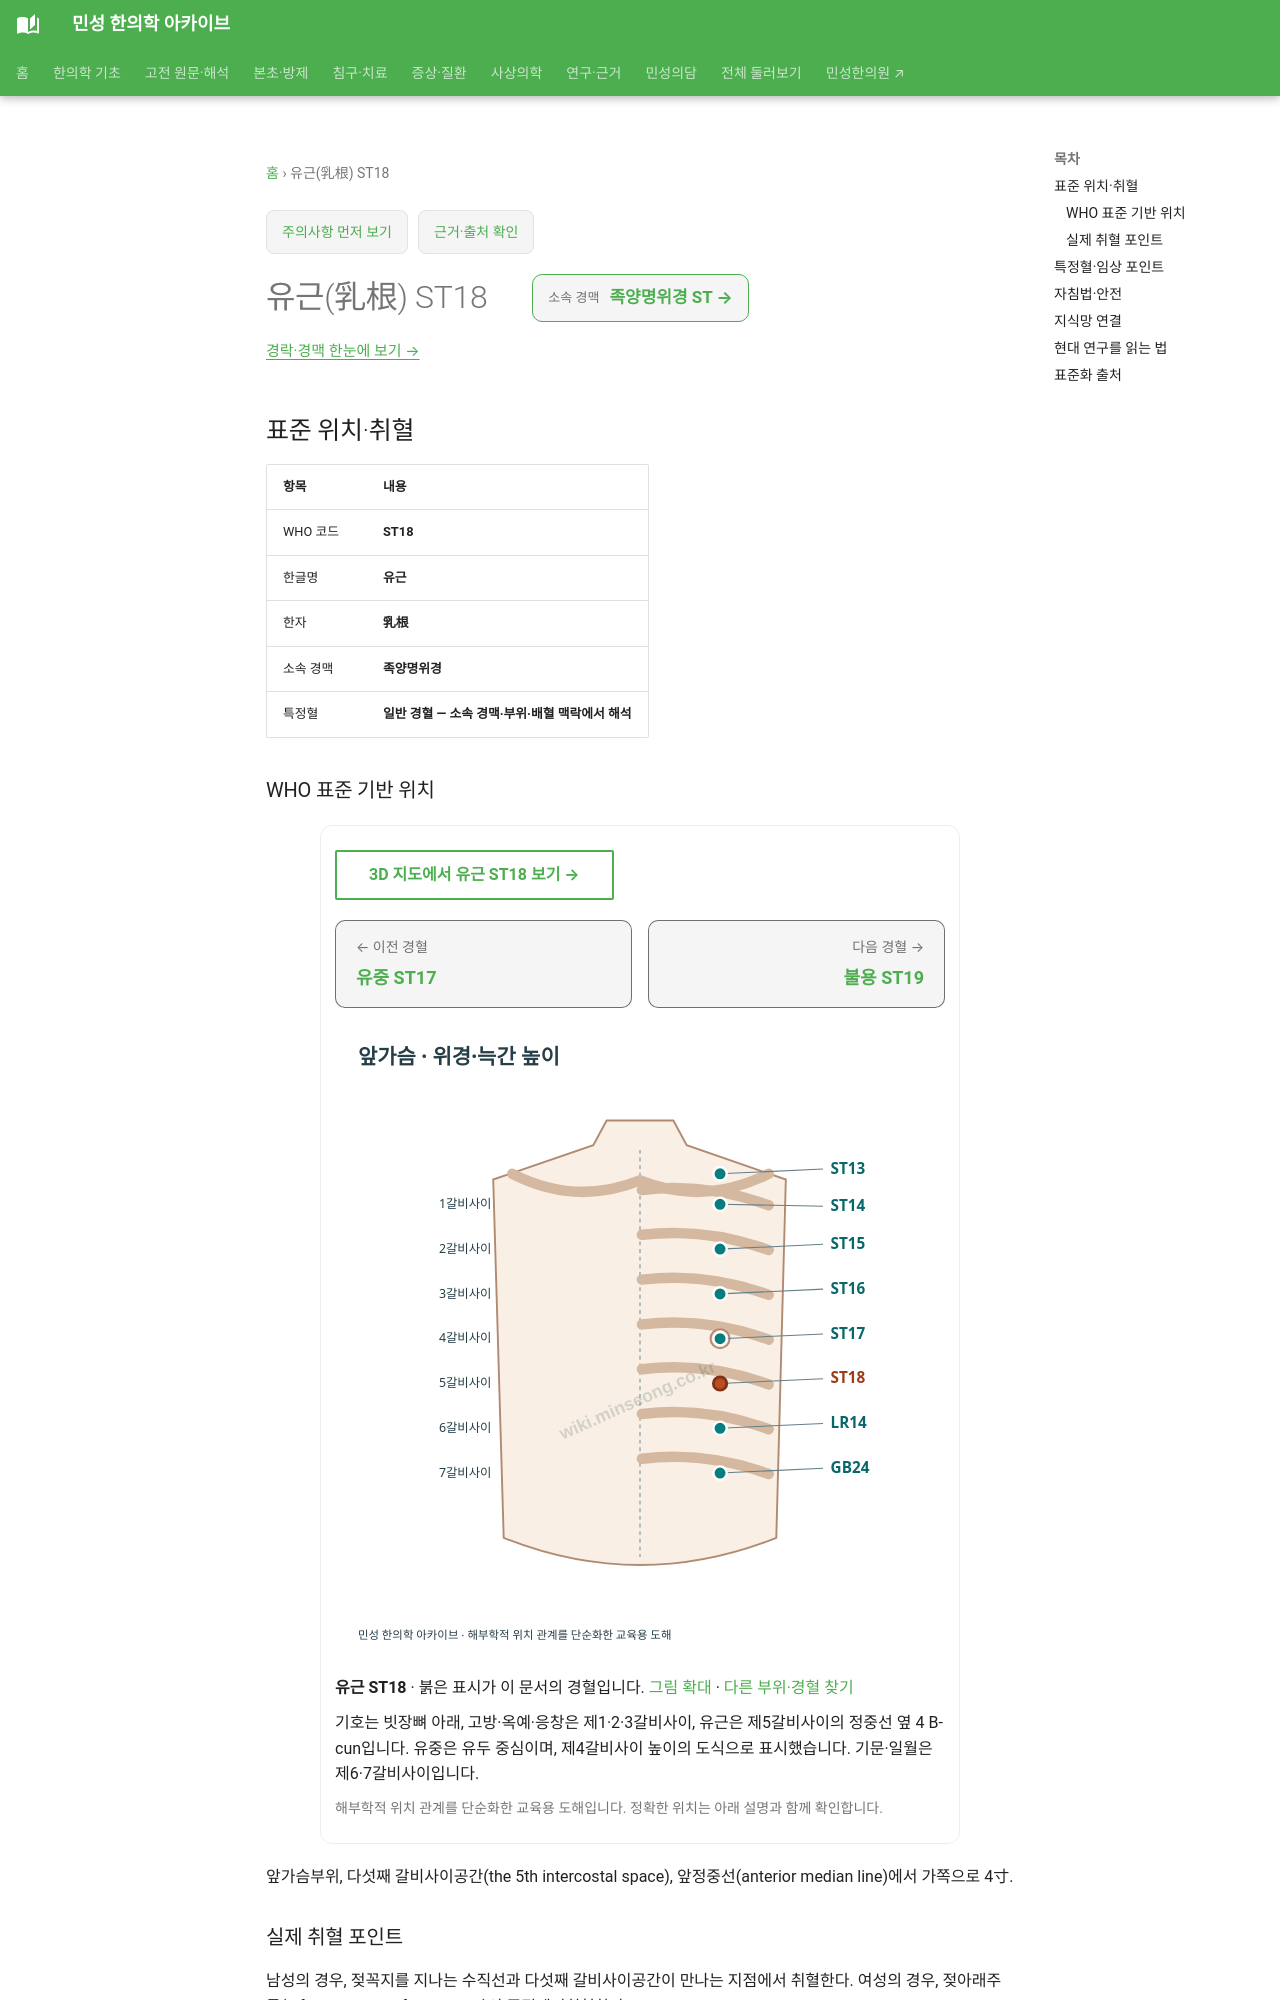

repository: joowon1111/minseong-korean-medicine-wiki · page: acupuncture/points/st18/index.html · generator: mkdocs

---
title: 유근(乳根) ST18
description: 유근 ST18 표준 위치·취혈·임상 지식망
status: 검토완료
last_reviewed: 2026-08-22
---
# 유근(乳根) ST18

<!-- MS_ACUPOINT_ATLAS_43_START -->
## 표준 위치·취혈

| 항목 | 내용 |
|---|---|
| WHO 코드 | **ST18** |
| 한글명 | **유근** |
| 한자 | **乳根** |
| 소속 경맥 | **족양명위경** |
| 특정혈 | **일반 경혈 — 소속 경맥·부위·배혈 맥락에서 해석** |

### WHO 표준 기반 위치

앞가슴부위, 다섯째 갈비사이공간(the 5th intercostal space), 앞정중선(anterior median line)에서 가쪽으로 4寸.

### 실제 취혈 포인트

남성의 경우, 젖꼭지를 지나는 수직선과 다섯째 갈비사이공간이 만나는 지점에서 취혈한다. 여성의 경우, 젖아래주름(inferior crease of the breast)의 중점에서취혈한다.
